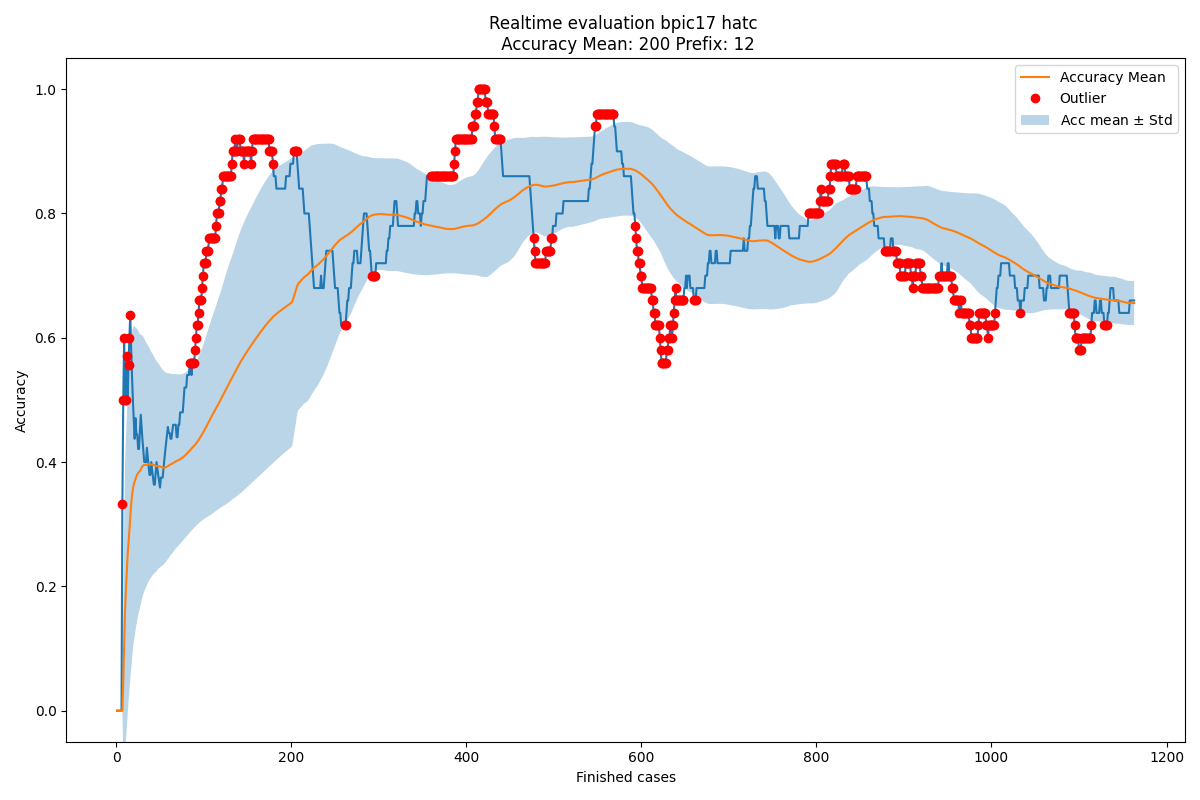

The table this chart was drawn from, first rows:
Acc mean, Acc std, New observation, Normality, Time
0.0, 0.0, 0.0, True, 2016-02-27 23:57:18
0.0, 0.0, 0.0, True, 2016-02-29 23:34:50
0.0, 0.0, 0.0, True, 2016-03-03 01:13:22
0.0, 0.0, 0.0, True, 2016-03-03 16:53:55
0.0, 0.0, 0.0, True, 2016-03-04 00:49:24
0.0, 0.0, 0.0, True, 2016-03-04 20:53:47
0.0, 0.0, 0.3333, False, 2016-03-05 03:54:49
0.04762, 0.1166, 0.5, False, 2016-03-05 21:19:37
0.1042, 0.1852, 0.6, False, 2016-03-07 17:56:02
0.1593, 0.234, 0.5, False, 2016-03-07 19:56:52
0.1933, 0.2444, 0.5, False, 2016-03-07 21:49:22
0.2212, 0.2491, 0.5714, False, 2016-03-07 22:07:40
0.2504, 0.2574, 0.5, True, 2016-03-08 00:36:53
0.2696, 0.2561, 0.5556, False, 2016-03-08 18:11:50
0.29, 0.2576, 0.6, False, 2016-03-08 18:16:46
0.3107, 0.2606, 0.6364, False, 2016-03-08 21:39:49
0.331, 0.2643, 0.5833, True, 2016-03-08 22:10:49
0.3459, 0.2632, 0.5385, True, 2016-03-08 22:12:49
0.3566, 0.2596, 0.5, True, 2016-03-08 22:19:28
0.3641, 0.2547, 0.4667, True, 2016-03-08 23:50:01
0.3693, 0.2492, 0.4375, True, 2016-03-08 23:55:02
0.3725, 0.2436, 0.4706, True, 2016-03-09 17:51:58
0.377, 0.2389, 0.4444, True, 2016-03-09 19:35:12
0.3799, 0.2341, 0.4444, True, 2016-03-09 21:02:12
0.3826, 0.2295, 0.4211, True, 2016-03-09 23:16:46
0.3841, 0.225, 0.4211, True, 2016-03-09 23:43:05
0.3855, 0.2207, 0.45, True, 2016-03-10 00:55:26
0.3879, 0.217, 0.4762, True, 2016-03-10 04:36:23
0.3911, 0.2137, 0.4545, True, 2016-03-10 18:21:24
0.3933, 0.2103, 0.4348, True, 2016-03-10 20:00:16
0.3947, 0.2069, 0.4167, True, 2016-03-10 20:59:18
0.3954, 0.2036, 0.4, True, 2016-03-10 22:07:01
0.3955, 0.2003, 0.4, True, 2016-03-10 23:19:05
0.3956, 0.1973, 0.4, True, 2016-03-10 23:21:48
0.3958, 0.1944, 0.4231, True, 2016-03-10 23:45:13
0.3966, 0.1916, 0.4074, True, 2016-03-11 00:13:32
0.3969, 0.189, 0.3929, True, 2016-03-11 00:13:56
0.3968, 0.1864, 0.3793, True, 2016-03-11 02:01:45
0.3963, 0.1839, 0.3793, True, 2016-03-11 17:58:30
0.3959, 0.1816, 0.4, True, 2016-03-11 19:49:42
0.396, 0.1793, 0.3871, True, 2016-03-11 21:43:24
0.3957, 0.1771, 0.375, True, 2016-03-11 22:07:34
0.3952, 0.175, 0.3636, True, 2016-03-12 01:00:52
0.3945, 0.173, 0.3636, True, 2016-03-12 22:28:44
0.3938, 0.1711, 0.3824, True, 2016-03-14 18:18:24
0.3936, 0.1692, 0.4, True, 2016-03-14 20:44:07
0.3937, 0.1674, 0.3889, True, 2016-03-14 21:47:13
0.3936, 0.1656, 0.3784, True, 2016-03-14 22:00:55
0.3933, 0.1639, 0.3684, True, 2016-03-14 22:02:32
0.3928, 0.1622, 0.359, True, 2016-03-14 22:03:45
0.3921, 0.1607, 0.375, True, 2016-03-14 23:01:43
0.3918, 0.1591, 0.375, True, 2016-03-14 23:44:58
0.3914, 0.1576, 0.375, True, 2016-03-15 02:09:53
0.3911, 0.1561, 0.3902, True, 2016-03-15 16:40:07
0.3911, 0.1546, 0.4048, True, 2016-03-15 18:00:10
0.3914, 0.1532, 0.4186, True, 2016-03-15 19:59:53
0.3918, 0.1519, 0.4318, True, 2016-03-15 20:01:18
0.3925, 0.1507, 0.4444, True, 2016-03-15 20:20:06
0.3934, 0.1495, 0.4565, True, 2016-03-15 20:59:07
0.3945, 0.1485, 0.4468, True, 2016-03-15 22:04:49
... 1,104 more rows
